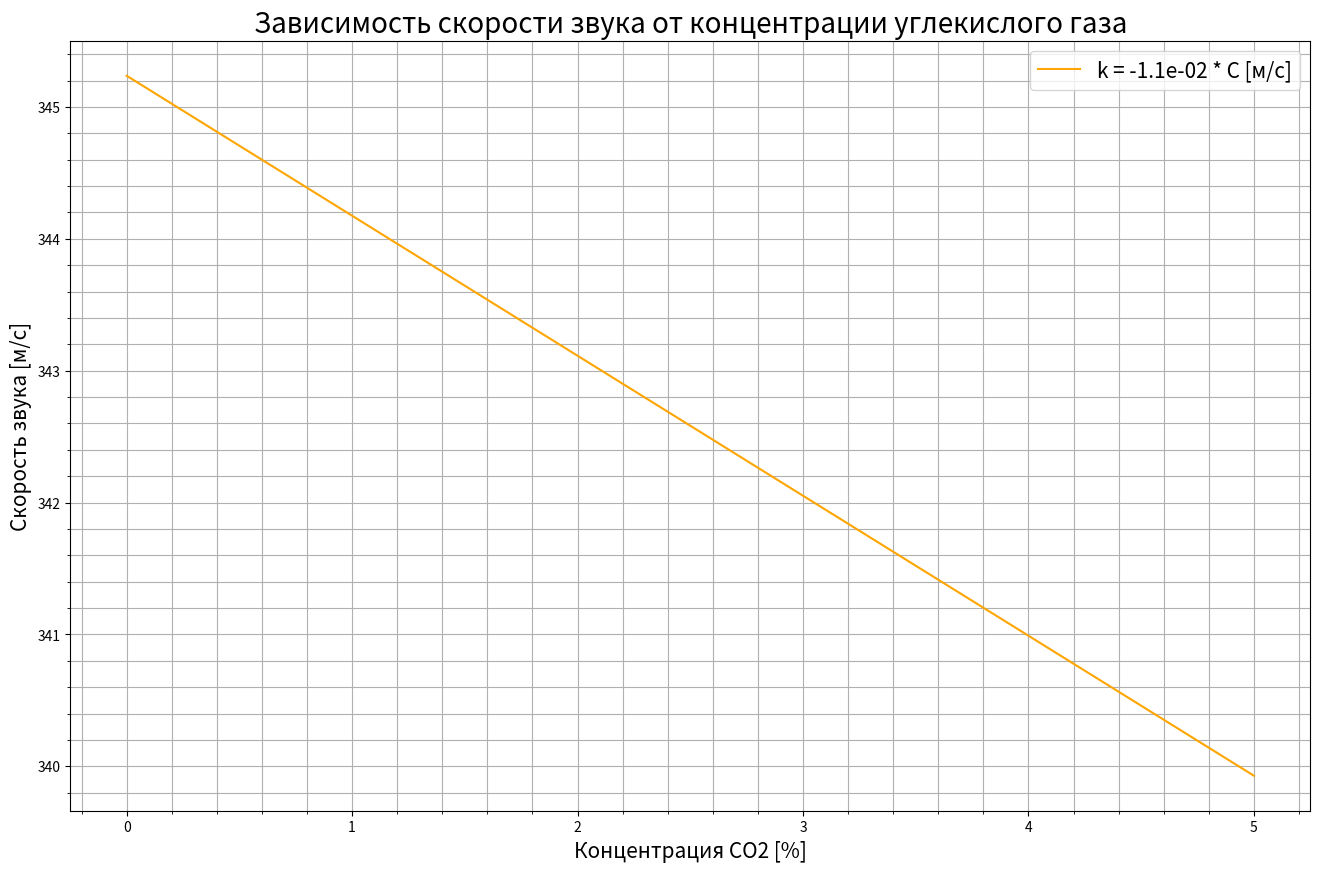

Generate this figure with matplotlib:

import numpy as np
import matplotlib.pyplot as plt


u1 = 0.99 * 28.97 + 0.01 * 18.01
u2 = 0.94 * 28.97 + 0.01 * 18.01 + 0.05 * 44.01
print(u1, u2)

x = [0, 5]
y = [(1000*1.399620225025242*8.31*295.75/u1)**0.5, (1000*1.3922728425900492*8.31*295.75/u2)**0.5]
fig, ax = plt.subplots(figsize=(16, 10), dpi=100)
#ax.scatter(x, y, label = "измерения")
z = np.polyfit(x, y, 1)
p = np.poly1d(z)
ax.plot(x, p(x), label = "k = " + str(f'{(p.coef[0]/100):.1e}') + " * C [м/c]", color = "orange")

ax.set_title("Зависимость скорости звука от концентрации углекислого газа", fontsize = 20)
ax.set_ylabel("Скорость звука [м/с]", fontsize = 15)
ax.set_xlabel("Концентрация СО2 [%]", fontsize = 15)
ax.minorticks_on()
ax.grid(which='both')

ax.legend(fontsize=15)
fig.savefig("distance-calibration.png")

plt.show()